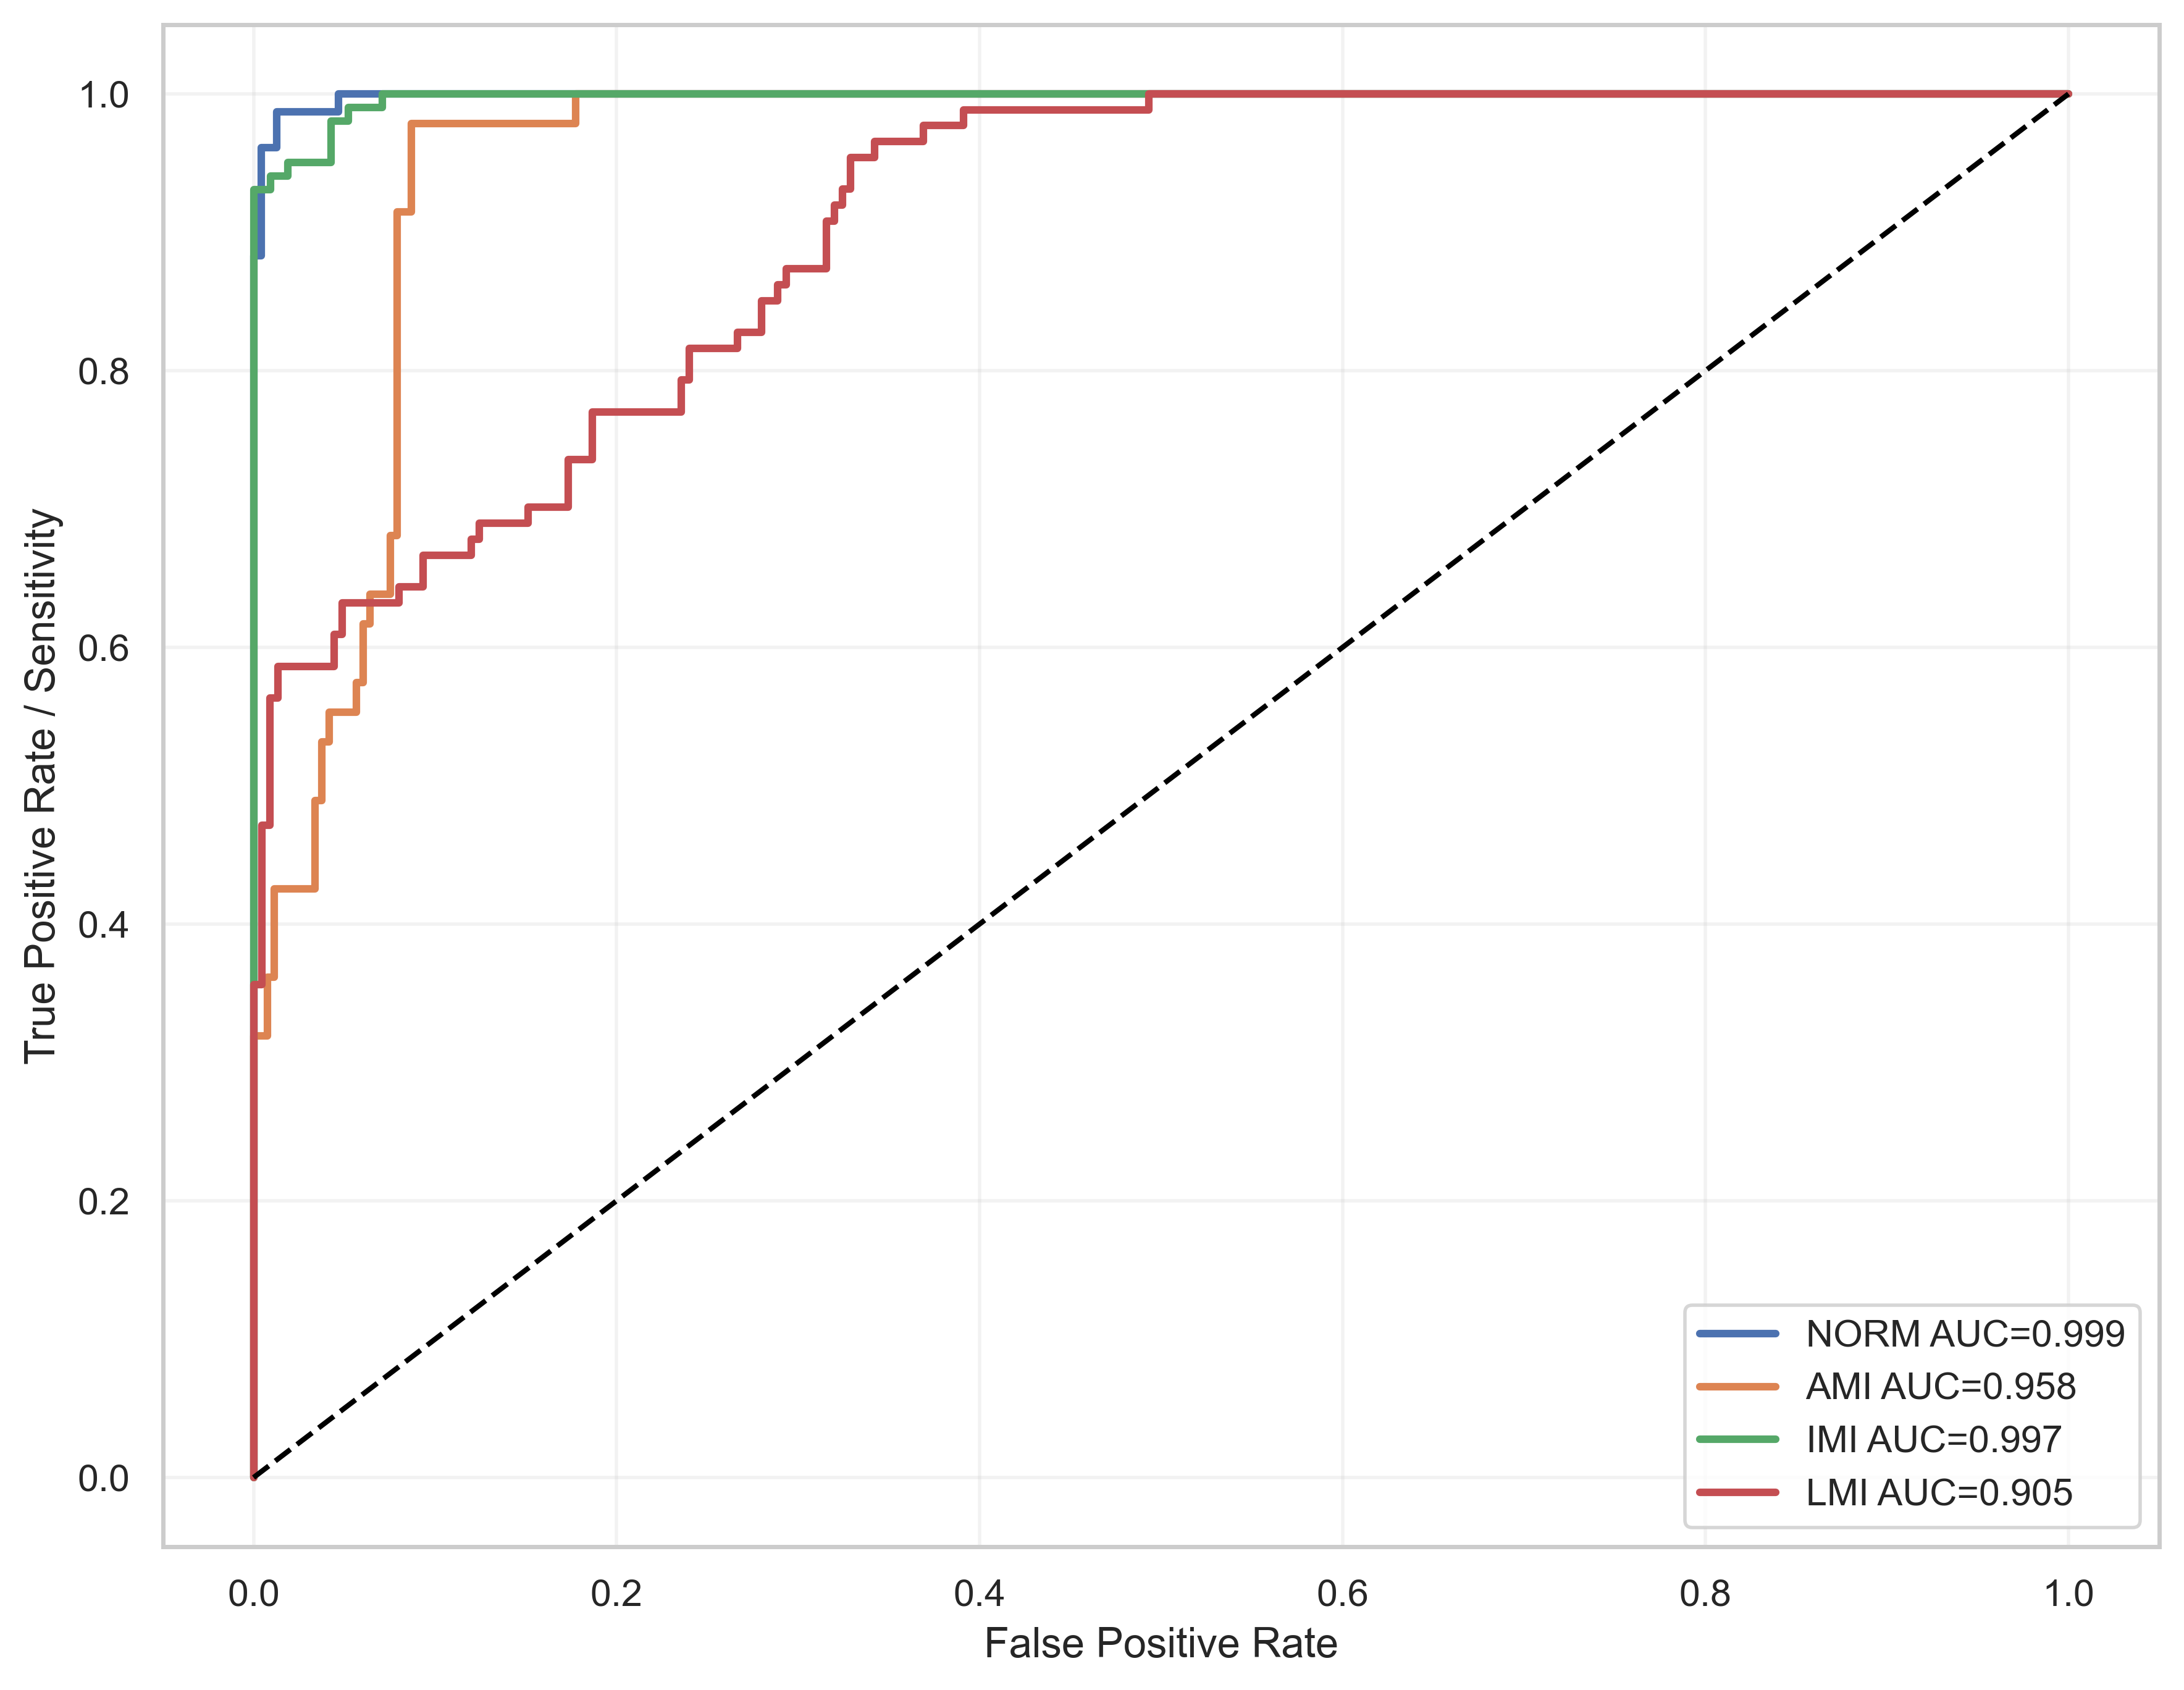

Data behind this chart, as committed beside it:
label, fpr, tpr, auc
NORM, 0.0, 0.0, 0.9987
NORM, 0.0, 0.01299, 0.9987
NORM, 0.0, 0.8831, 0.9987
NORM, 0.004255, 0.8831, 0.9987
NORM, 0.004255, 0.961, 0.9987
NORM, 0.01277, 0.961, 0.9987
NORM, 0.01277, 0.987, 0.9987
NORM, 0.04681, 0.987, 0.9987
NORM, 0.04681, 1.0, 0.9987
NORM, 1.0, 1.0, 0.9987
AMI, 0.0, 0.0, 0.9581
AMI, 0.0, 0.02128, 0.9581
AMI, 0.0, 0.3191, 0.9581
AMI, 0.007547, 0.3191, 0.9581
AMI, 0.007547, 0.3617, 0.9581
AMI, 0.01132, 0.3617, 0.9581
AMI, 0.01132, 0.4255, 0.9581
AMI, 0.03396, 0.4255, 0.9581
AMI, 0.03396, 0.4894, 0.9581
AMI, 0.03774, 0.4894, 0.9581
AMI, 0.03774, 0.5319, 0.9581
AMI, 0.04151, 0.5319, 0.9581
AMI, 0.04151, 0.5532, 0.9581
AMI, 0.0566, 0.5532, 0.9581
AMI, 0.0566, 0.5745, 0.9581
AMI, 0.06038, 0.5745, 0.9581
AMI, 0.06038, 0.617, 0.9581
AMI, 0.06415, 0.617, 0.9581
AMI, 0.06415, 0.6383, 0.9581
AMI, 0.07547, 0.6383, 0.9581
AMI, 0.07547, 0.6809, 0.9581
AMI, 0.07925, 0.6809, 0.9581
AMI, 0.07925, 0.9149, 0.9581
AMI, 0.08679, 0.9149, 0.9581
AMI, 0.08679, 0.9787, 0.9581
AMI, 0.1774, 0.9787, 0.9581
AMI, 0.1774, 1.0, 0.9581
AMI, 1.0, 1.0, 0.9581
IMI, 0.0, 0.0, 0.9972
IMI, 0.0, 0.009901, 0.9972
IMI, 0.0, 0.9307, 0.9972
IMI, 0.009479, 0.9307, 0.9972
IMI, 0.009479, 0.9406, 0.9972
IMI, 0.01896, 0.9406, 0.9972
IMI, 0.01896, 0.9505, 0.9972
IMI, 0.04265, 0.9505, 0.9972
IMI, 0.04265, 0.9802, 0.9972
IMI, 0.05213, 0.9802, 0.9972
IMI, 0.05213, 0.9901, 0.9972
IMI, 0.07109, 0.9901, 0.9972
IMI, 0.07109, 1.0, 0.9972
IMI, 1.0, 1.0, 0.9972
LMI, 0.0, 0.0, 0.9049
LMI, 0.0, 0.01149, 0.9049
LMI, 0.0, 0.3563, 0.9049
LMI, 0.004444, 0.3563, 0.9049
LMI, 0.004444, 0.4713, 0.9049
LMI, 0.008889, 0.4713, 0.9049
LMI, 0.008889, 0.5632, 0.9049
LMI, 0.01333, 0.5632, 0.9049
... 48 more rows
